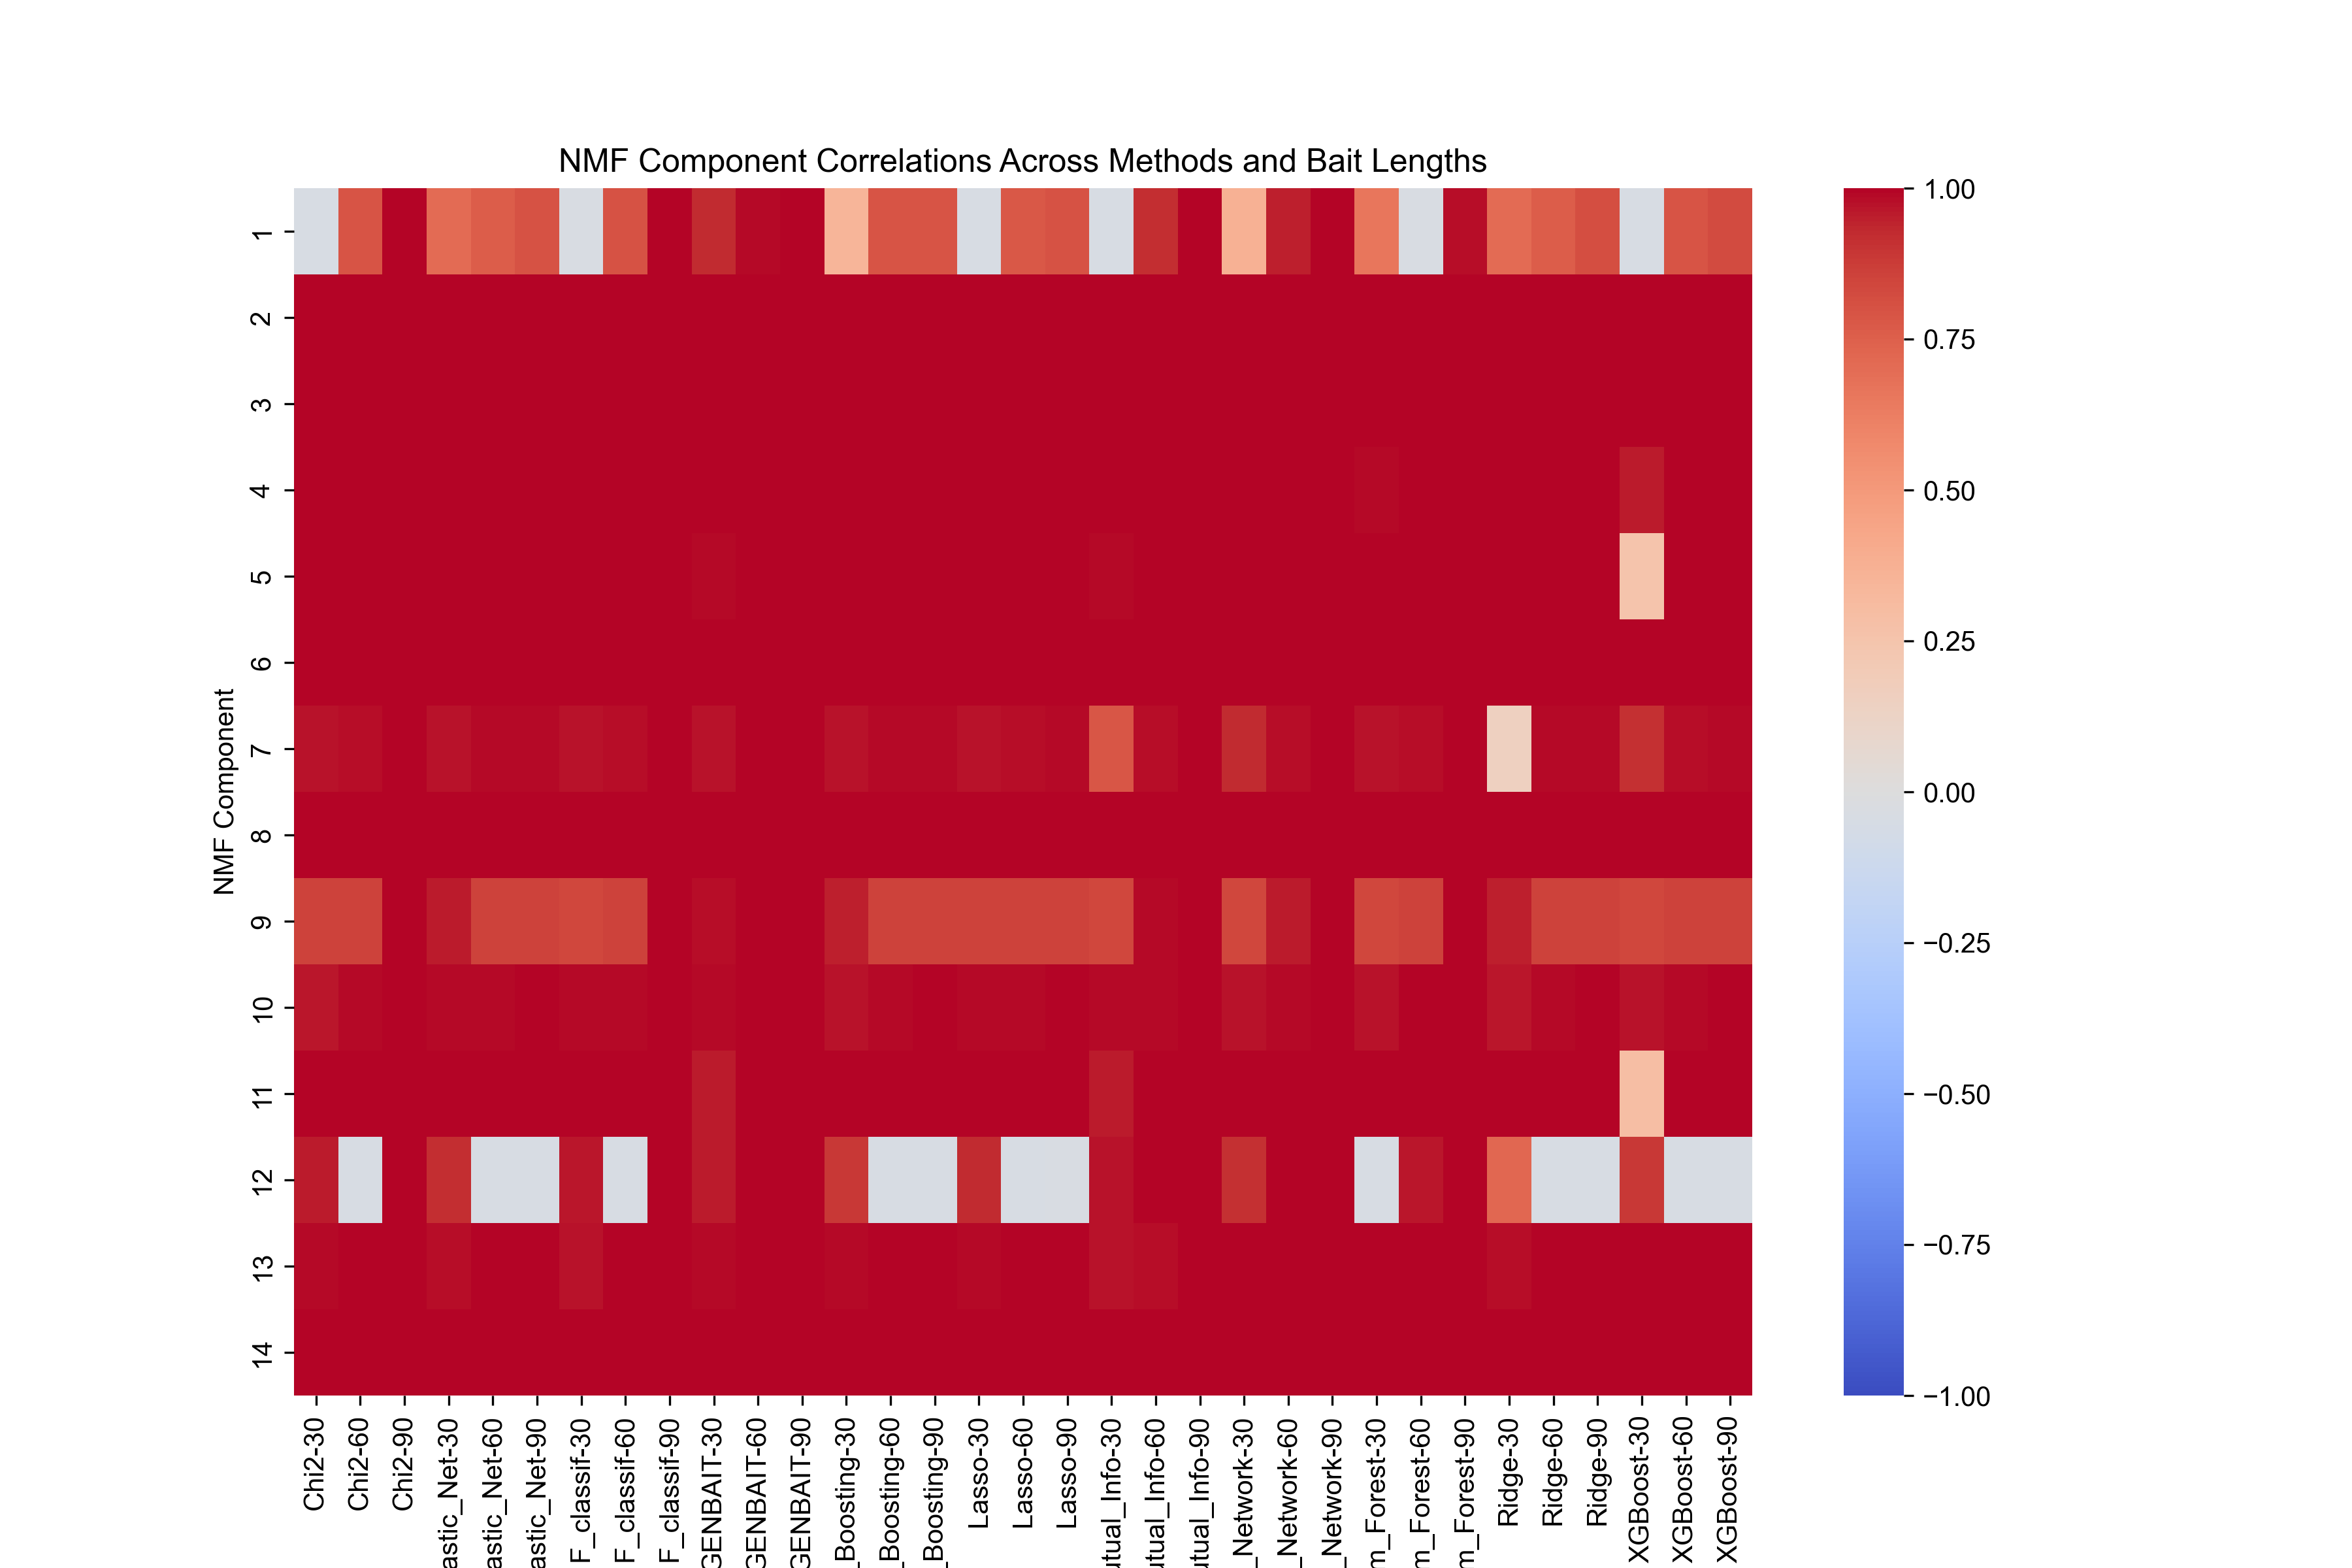

The data file committed next to this chart (first rows):
Method, Bait_Length, Component, NMF_Correlation
Chi2, 30, 1, -0.03974
Chi2, 30, 2, 1
Chi2, 30, 3, 0.9994
Chi2, 30, 4, 0.9941
Chi2, 30, 5, 0.9939
Chi2, 30, 6, 0.9986
Chi2, 30, 7, 0.971
Chi2, 30, 8, 0.9938
Chi2, 30, 9, 0.8522
Chi2, 30, 10, 0.9686
Chi2, 30, 11, 0.9983
Chi2, 30, 12, 0.9598
Chi2, 30, 13, 0.9911
Chi2, 30, 14, 0.9982
F_classif, 30, 1, -0.03705
F_classif, 30, 2, 1
F_classif, 30, 3, 0.9994
F_classif, 30, 4, 0.9942
F_classif, 30, 5, 0.9938
F_classif, 30, 6, 0.9986
F_classif, 30, 7, 0.9699
F_classif, 30, 8, 0.9956
F_classif, 30, 9, 0.8403
F_classif, 30, 10, 0.9862
F_classif, 30, 11, 0.9974
F_classif, 30, 12, 0.965
F_classif, 30, 13, 0.9759
F_classif, 30, 14, 0.9978
Mutual_Info, 30, 1, -0.04008
Mutual_Info, 30, 2, 1
Mutual_Info, 30, 3, 0.9999
Mutual_Info, 30, 4, 0.996
Mutual_Info, 30, 5, 0.9904
Mutual_Info, 30, 6, 0.9958
Mutual_Info, 30, 7, 0.7848
Mutual_Info, 30, 8, 0.9944
Mutual_Info, 30, 9, 0.84
Mutual_Info, 30, 10, 0.9873
Mutual_Info, 30, 11, 0.956
Mutual_Info, 30, 12, 0.9697
Mutual_Info, 30, 13, 0.9759
Mutual_Info, 30, 14, 0.9981
Lasso, 30, 1, -0.03953
Lasso, 30, 2, 1
Lasso, 30, 3, 0.9994
Lasso, 30, 4, 0.994
Lasso, 30, 5, 0.9939
Lasso, 30, 6, 0.9986
Lasso, 30, 7, 0.9713
Lasso, 30, 8, 0.9982
Lasso, 30, 9, 0.8523
Lasso, 30, 10, 0.9848
Lasso, 30, 11, 0.9983
Lasso, 30, 12, 0.9274
Lasso, 30, 13, 0.9911
Lasso, 30, 14, 0.9982
Ridge, 30, 1, 0.7032
Ridge, 30, 2, 1
Ridge, 30, 3, 0.9994
Ridge, 30, 4, 0.9956
... 402 more rows
